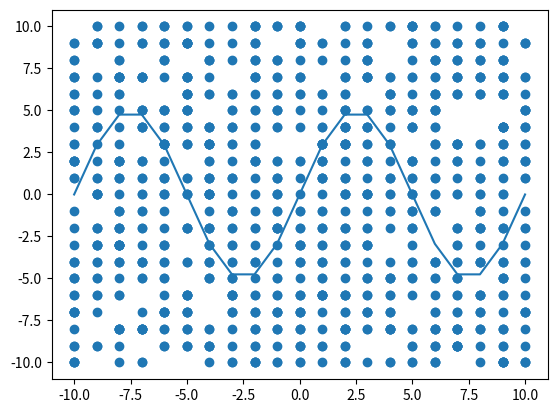

Here is the Python script that generated this plot:
import matplotlib.pyplot as plt
import numpy as np
from operator import itemgetter
import random as r
import math

num_points = 999
k = 5

# draw a graph with x-range [-10,10], y-range [-10,10]
# with a sin(x * 2pi/10)*5
x = [i for i in range(-10, 11)]
y = [math.sin(i * 2.0 * math.pi / 10.0) * 5.0 for i in x]
plt.plot(x, y)

# create the training points and test points
train_points = [[r.randrange(start = -10, stop = 11), r.randrange(start = -10, stop = 11)]
                for i in range(num_points)]
test_points = [[r.randrange(start = -10, stop = 11), r.randrange(start = -10, stop = 11)]
                for i in range(num_points)]

# for plotting the points using pyplot
x_points = [x[0] for x in train_points]
y_points = [y[1] for y in train_points]

# Insert 500 points randomly within [-10, 10],[-10,10]. Label them "above" or
# "below" depending on whether they're above or below the wave.
plt.scatter(x_points, y_points)
plt.show()

# classifies training points as above (True) or below (False) the sine wave
def classify(points):
    classified = [[x, y, math.sin(x * 2 * math.pi / 10) * 5 < y] for [x, y] in points]
    return classified

classified_train_points = classify(train_points)
classified_test_points = classify(test_points)

# returns k indices of the training point distances closest to the given test point
def knn_classifier(k, train_points, test_point):
    test_x = test_point[0]
    test_y = test_point[1]
    distances = [math.sqrt(math.pow(test_x - train_x1, 2) + math.pow(test_y - train_y1, 2))
                 for train_x1, train_y1 in train_points]
    # print("Distances:", distances)

    # find k indices with the shortest distance to the test point
    temp = distances
    indexed_distances = [[i, temp[i]] for i in range(len(temp))]
    indexed_distances.sort(key=itemgetter(1))
    k_indices = [indexed_distances[index][0] for index in range(k)]

    # print("Indices of shortest distances of training points to the test point:", k_indices)
    return k_indices

# classifies each test point based on KNN
tested_classifications = []
for test_point in test_points:
    indices = knn_classifier(k, train_points, test_point)
    train_values = [classified_train_points[index][2] for index in indices]
    classification = sum(train_values) > k - sum(train_values)
    tested_classifications.append(classification)

# calculate percent of calculations that are correct
correct = sum([classified_test_points[index][2] == tested_classifications[index]
               for index in range(len(classified_test_points))])
percent_correct = correct / len(tested_classifications) * 100
print(percent_correct, "percent of the classifications are correct.")
